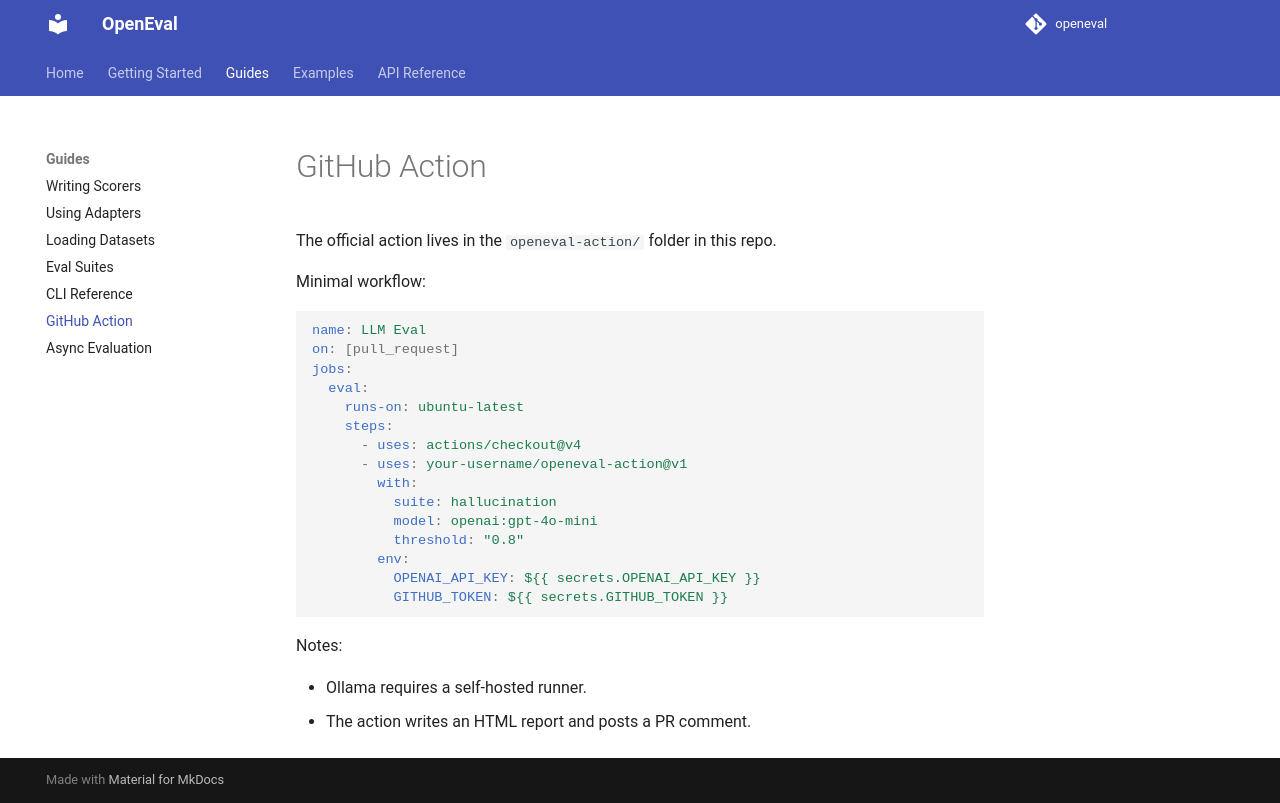

repository: KaungHtetCho-22/openEval · page: guides/github-action/index.html · generator: mkdocs

# GitHub Action

The official action lives in the `openeval-action/` folder in this repo.

Minimal workflow:

```yaml
name: LLM Eval
on: [pull_request]
jobs:
  eval:
    runs-on: ubuntu-latest
    steps:
      - uses: actions/checkout@v4
      - uses: your-username/openeval-action@v1
        with:
          suite: hallucination
          model: openai:gpt-4o-mini
          threshold: "0.8"
        env:
          OPENAI_API_KEY: ${{ secrets.OPENAI_API_KEY }}
          GITHUB_TOKEN: ${{ secrets.GITHUB_TOKEN }}
```

Notes:

- Ollama requires a self-hosted runner.
- The action writes an HTML report and posts a PR comment.
